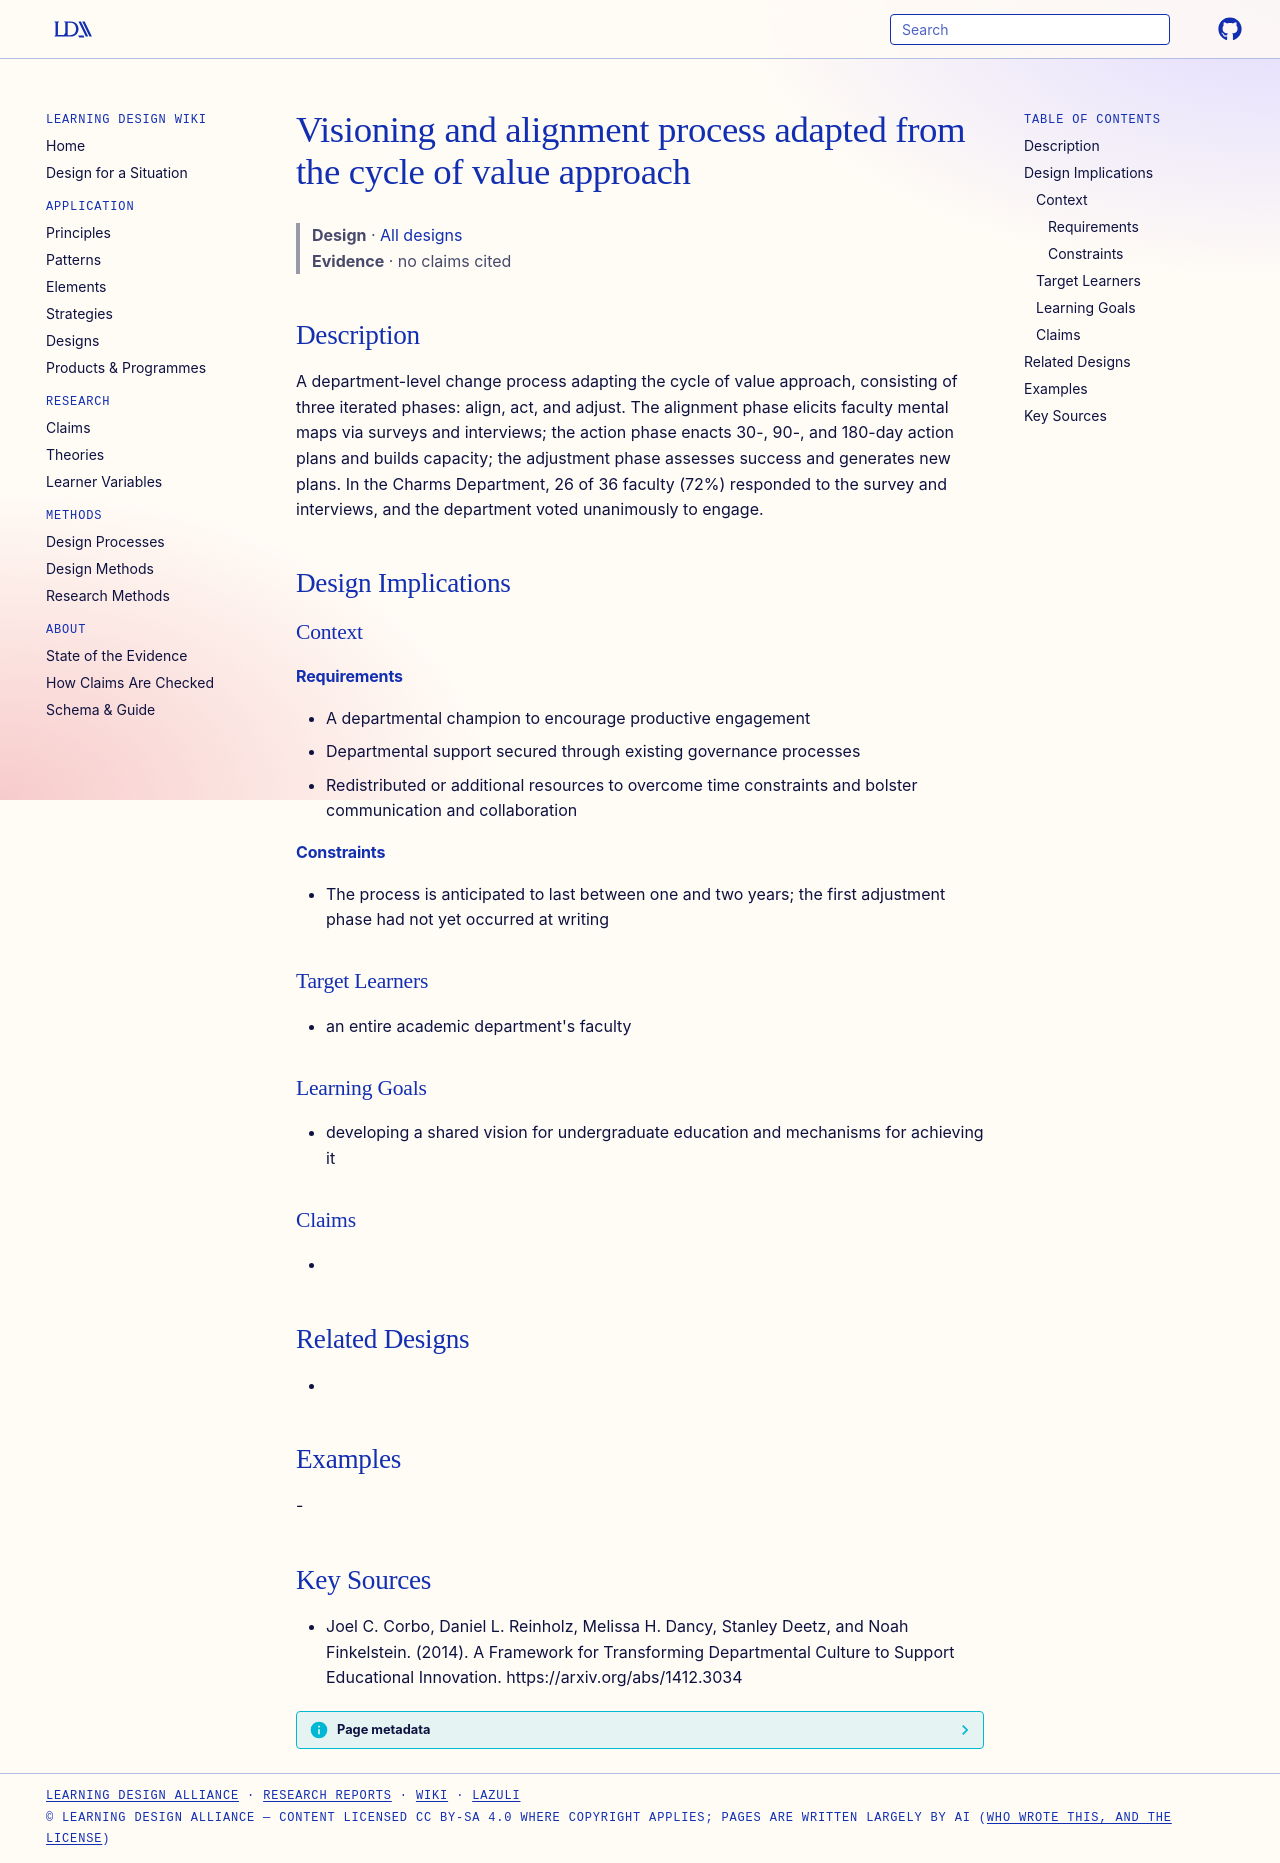

repository: Learning-Design-Alliance/learning-wiki · page: designs/visioning-alignment-process/index.html · generator: mkdocs

---
type: design
id: visioning-alignment-process
title: Visioning and alignment process adapted from the cycle of value approach
description: "A department-level change process adapting the cycle of value approach, consisting of three iterated phases: align, act, and adjust."
status: review
generated:
  by: "process:settle-candidates"
  at: 2026-11-17
sources:
  - id: joel-c-corbo-2014
    resource: "https://arxiv.org/abs/1412.3034"
    title: "Joel C. Corbo, Daniel L. Reinholz, Melissa H. Dancy, Stanley Deetz, and Noah Finkelstein. (2014). A Framework for Transforming Departmental Culture to Support Educational Innovation. https://arxiv.org/abs/1412.3034"
    author: Joel C. Corbo, Daniel L. Reinholz, Melissa H. Dancy, Stanley Deetz, and Noah Finkelstein
---

# Visioning and alignment process adapted from the cycle of value approach

> **Design** · [All designs](index.md)
> **Evidence** · no claims cited

## Description
A department-level change process adapting the cycle of value approach, consisting of three iterated phases: align, act, and adjust. The alignment phase elicits faculty mental maps via surveys and interviews; the action phase enacts 30-, 90-, and 180-day action plans and builds capacity; the adjustment phase assesses success and generates new plans. In the Charms Department, 26 of 36 faculty (72%) responded to the survey and interviews, and the department voted unanimously to engage.

## Design Implications

### Context
#### Requirements
- A departmental champion to encourage productive engagement
- Departmental support secured through existing governance processes
- Redistributed or additional resources to overcome time constraints and bolster communication and collaboration
#### Constraints
- The process is anticipated to last between one and two years; the first adjustment phase had not yet occurred at writing

### Target Learners
- an entire academic department's faculty

### Learning Goals
- developing a shared vision for undergraduate education and mechanisms for achieving it

### Claims
- 

## Related Designs
- 

## Examples
-

## Key Sources
- Joel C. Corbo, Daniel L. Reinholz, Melissa H. Dancy, Stanley Deetz, and Noah Finkelstein. (2014). A Framework for Transforming Departmental Culture to Support Educational Innovation. https://arxiv.org/abs/1412.3034
